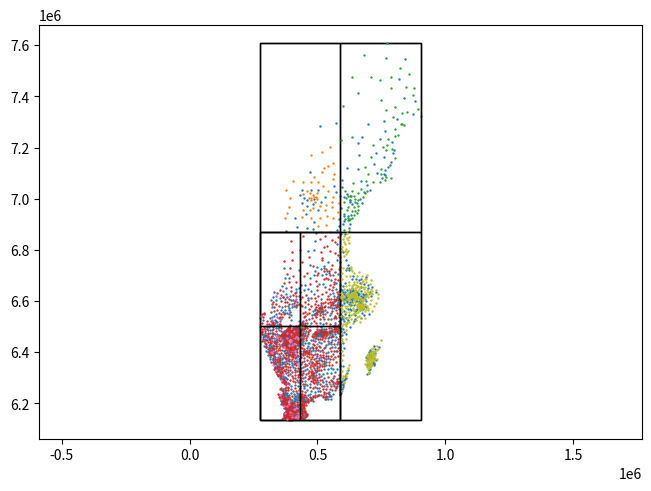

The script that saved this image:
import matplotlib.pyplot as plt
def scatter(ax, x, y):
  ax.scatter(x, y, s=0.5)
fig, ax = plt.subplots(1,1, constrained_layout=True)
r = plt.Rectangle([274314, 6.13414e+06], 630390, 1.47309e+06, fill=False)
ax.add_patch(r)
scatter(ax, [370967, 392991, 394806, 296621, 366922, 459418, 375272, 475478, 561330, 588014, 366757, 670285, 375772, 583370, 531204, 359437, 640495, 646497, 518150, 321685, 664274, 704623, 288871, 472723, 354628, 514408, 335613, 469090, 588380, 399647, 599346, 405309, 675475, 347295, 526711, 380630, 530297, 539779, 362586, 715455, 419075, 368958, 406959, 351606, 571230, 509494, 391906, 395752, 485110, 701056, 631711, 721773, 659383, 376082, 364270, 456637, 368296, 533252, 463346, 515084, 504902, 289982, 326254, 376472, 647387, 515862, 305152, 362532, 602615, 529595, 374504, 609412, 424091, 526634, 730889, 385331, 323094, 495660, 595838, 652353, 606157, 447454, 505021, 659388, 384060, 501882, 497816, 366291, 708745, 429293, 489688, 689205, 302620, 323420, 338141, 439147, 281313, 299937, 650224, 367551, 493383, 390306, 311607, 512869, 517121, 784350, 369267, 583627, 673108, 512259, 506066, 472091, 383525, 508347, 461936, 650785, 362731, 448645, 695583, 837314, 439652, 479724, 575896, 874409, 363917, 438688, 361400, 432599, 706871, 439913, 599524, 598337, 630504, 511663, 445055, 404945, 423889, 490011, 689354, 369186, 404349, 672364, 676303, 459617, 372284, 610963, 710017, 422576, 708920, 560677, 596315, 640463, 389698, 487916, 442515, 404423, 469796, 471598, 688306, 363106, 666868, 507836, 497148, 541405, 330440, 343182, 586111, 385912, 573443, 380810, 360004, 505198, 545213, 571440, 648310, 512591, 554201, 578003, 376415, 425495, 407703, 452255, 719997, 322043, 578843, 499136, 674340, 460739, 598672, 388110, 593463, 661511, 588290, 486490, 377074, 488417, 340309, 377923, 601599, 671322, 556351, 702722, 610090, 655200, 360439, 543809, 544319, 361516, 420423, 701492, 419053, 557904, 665544, 433832, 376097, 333536, 540406, 531627, 398336, 568294, 640607, 378880, 375446, 341284, 904703, 399042, 496636, 509264, 681183, 423886, 494607, 413306, 373187, 381070, 325706, 562442, 430033, 681191, 366431, 561914, 418113, 653005, 606011, 604019, 593522, 304734, 373451, 340250, 552086, 701138, 595518, 622912, 380720, 434124, 370875, 415541, 699277, 301078, 489308, 318240, 475782, 426427, 701536, 348448, 583325, 575121, 442112, 419750, 340206, 608195, 614368, 341434, 583187, 680675, 360693, 462990, 443021, 311140, 389383, 589388, 613002, 559197, 589668, 332540, 457829, 370680, 584071, 384832, 408223, 373798, 497374, 495912, 320102, 492291, 481889, 359200, 704130, 623700, 408952, 370265, 441531, 488453, 615288, 417416, 380518, 406840, 472686, 338325, 591589, 458497, 704816, 372949, 347898, 423333, 400397, 673379, 573788, 355371, 370254, 670244, 601057, 377542, 409545, 429351, 635669, 670365, 759155, 467825, 639400, 389254, 634125, 398935, 642114, 592351, 447708, 379715, 451546, 457979, 412947, 357920, 341884, 319216, 660397, 430616, 413043, 337097, 436081, 388181, 449145, 365241, 594562, 335136, 692185, 761519, 628738, 668167, 561532, 742416, 607017, 600106, 381272, 704198, 314826, 568530, 586605, 321540, 524855, 546305, 383562, 398201, 811541, 385123, 692963, 728762, 441174, 376487, 496565, 374024, 438689, 462462, 404612, 507726, 375616, 427548, 426166, 343376, 461380, 494704, 696191, 312547, 541508, 677880, 615451, 610086, 796407, 676221, 605250, 514202, 324257, 488977, 700080, 677356, 413159, 438745, 536870, 571001, 721122, 324802, 591945, 445893, 623574, 522109, 720257, 401474, 722674, 440128, 505700, 320342, 706468, 505063, 686520, 503192, 377704, 602258, 619126, 330684, 330444, 387233, 635376, 590579, 310436, 433283, 316971, 680944, 383488, 422759, 384291, 662814, 739565, 373590, 513934, 335184, 384776, 760904, 319902, 389176, 573623, 649259, 371152, 497083, 358445, 879784, 539154, 435525, 726940, 600053, 364607, 549811, 332352, 314631, 291611, 462971, 443318, 353387, 442754, 618299, 573025, 394309, 397753, 366266, 568894, 568646, 378413, 291819, 410359, 414328, 375617, 489729, 703174, 605071, 592815, 390507, 432882, 350465, 370518, 386490, 333447, 563883, 332364, 325212, 603661, 619501, 690935, 431693, 404993, 418547, 554125, 420340, 430362, 567971, 613867, 317666, 433132, 626950, 382567, 597934, 373031, 432100, 323392, 578838, 670208, 373745, 439602, 296724, 659407, 380987, 475277, 432541, 788751, 379770, 728490, 412302, 413850, 374475, 375745, 610071, 419030, 819212, 557705, 348417, 342971, 377903, 388776, 442524, 580994, 718547, 424503, 606672, 763876, 567607, 349456, 357746, 569188, 594175, 403529, 341454, 509873, 556470, 293094, 764634, 712997, 561914, 705541, 474816, 437441, 476729, 435505, 444583, 667471, 520948, 598332, 513106, 277935, 373237, 362165, 768486, 445051, 698021, 663884, 419950, 429711, 691961, 413180, 316768, 412418, 328935, 498447, 379660, 453726, 647620, 441500, 369416, 344453, 430807, 314602, 725561, 396086, 332187, 407639, 621697, 433296, 427110, 724425, 486865, 511899, 422227, 514783, 484837, 434485, 422598, 604398, 542631, 674136, 539683, 364939, 440327, 627792, 386527, 554599, 379199, 452194, 451562, 378173, 602219, 461999, 467422, 582585, 312671, 368537, 414210, 449422, 376974, 408966, 397731, 392202, 413319, 550086, 543099, 552785, 439289, 355417, 310643, 345501, 398385, 368258, 424503, 611960, 519682, 389791, 385036, 455007, 582396, 356051, 842711, 450472, 311351, 489782, 674630, 553552, 438924, 474224, 377841, 450652, 387667, 575034, 415583, 420766, 443440, 382482, 438533, 634775, 583056, 470361, 530120, 496149, 426288, 415437, 382798, 485572, 588586, 580886, 429501, 517422, 508970, 415688, 626673, 492056, 427386, 318893, 471761, 546722, 436564, 327591, 415680, 366464, 575704, 324496, 543513, 588632, 390825, 558609, 338153, 513678, 564059, 515570, 384045, 409580, 422509, 572426, 587063, 519626, 369265, 588137, 432422, 473278, 556547, 532029, 395339, 525254, 634757, 501716, 388865, 417163, 511612, 409434, 315147, 406648, 434960, 429311, 386044, 658479, 488062, 287848, 570754, 416989, 355056, 476939, 406289, 519010, 434193, 635643, 378500, 311556, 594503, 525407, 565129, 395639, 370845, 411253, 631980, 410035, 328440, 459678, 482724, 353214, 533383, 657863, 441160, 413362, 374807, 329190, 393286, 593833, 359578, 444841, 365503, 562487, 454972, 597929, 569249, 427779, 569922, 632017, 550958, 517179, 325962, 596184, 575761, 383046, 422279, 628378, 456678, 320609, 366515, 374126, 353085, 447749, 574749, 587371, 392937, 376784, 535115, 489518, 601817, 791458, 695480, 370211, 316189, 451088, 417695, 351033, 458149, 616850, 403573, 430109, 334213, 519989, 331808, 588369, 377901, 369368, 451791, 306561, 397951, 372288, 365496, 396199, 424240, 668147, 615322, 517787, 597159, 670689, 654928, 388010, 351457, 575457, 765734, 599648, 373254, 563364, 397665, 699599, 661121, 443340, 637938, 623475, 500293, 627312, 606045, 509347, 518575, 544648, 433895, 591456, 381362, 419010, 430956, 383715, 554463, 449000, 324603, 372511, 626692, 686809, 677371, 371454, 395756, 551475, 445587, 372447, 585922, 529066, 420057, 535019, 381412, 483730, 421047, 597573, 631478, 482192, 610379, 556409, 377350, 360415, 426044, 421203, 643071, 466384, 318297, 541688, 400029, 383925, 515576, 479357, 533148, 368834, 428076, 542076, 427096, 526387, 659647, 378394, 413075, 500455, 374321, 406944, 617013, 588580, 525377, 499951, 318398, 412489, 500723, 507747, 512598, 602819, 382462, 381072, 401478, 303461, 312782, 576988, 611204, 329062, 371423, 666148, 325481, 325495, 568445, 370133, 617799, 776594, 407837, 524279, 644310, 457929, 614053, 411838, 314701, 358880, 417090, 606812, 290043, 420109, 447185, 388006, 339670, 381602, 538536, 541636, 533541, 689091, 455822, 670756, 488464, 444886, 710680, 336684, 714287, 437737, 719101, 521761, 369255, 619610, 319721, 556503, 674744, 376438, 519629, 554068, 622070, 473849, 323126, 531074, 653410, 582930, 532528, 697149, 582686, 387172, 404454, 435383, 372599, 413805, 442803, 627808, 427836, 582059, 436215, 328639, 363255, 561023, 387449, 671147, 537870, 430605, 405117, 567741, 291006, 665138, 449366, 377899, 797386, 429359, 487802, 601772, 418305, 502991, 482067, 560225, 354355, 751207, 511412, 627735, 461019, 593116, 392209, 399786, 410591, ], [6.15203e+06, 6.46251e+06, 6.38549e+06, 6.46248e+06, 6.25578e+06, 6.51531e+06, 6.87248e+06, 6.51488e+06, 6.58444e+06, 6.26363e+06, 6.48059e+06, 6.57771e+06, 6.3206e+06, 6.57008e+06, 7.00741e+06, 6.25414e+06, 6.62291e+06, 6.54391e+06, 6.70113e+06, 6.40124e+06, 6.67183e+06, 6.39312e+06, 6.5254e+06, 6.30443e+06, 6.34246e+06, 6.47517e+06, 6.4355e+06, 7.10612e+06, 6.34689e+06, 6.47695e+06, 6.27499e+06, 6.49653e+06, 6.61131e+06, 6.30821e+06, 6.52934e+06, 6.29562e+06, 6.65591e+06, 6.45371e+06, 6.2119e+06, 6.35997e+06, 6.36225e+06, 6.46777e+06, 6.19319e+06, 6.23015e+06, 6.57606e+06, 7.28599e+06, 6.1925e+06, 6.54428e+06, 6.70084e+06, 6.35188e+06, 6.56629e+06, 7.13531e+06, 7.41133e+06, 6.23697e+06, 6.35636e+06, 6.40522e+06, 6.22813e+06, 6.47478e+06, 6.21778e+06, 6.43538e+06, 6.36819e+06, 6.44222e+06, 6.36123e+06, 6.28372e+06, 6.56003e+06, 6.55655e+06, 6.41376e+06, 6.57739e+06, 7.00841e+06, 6.41857e+06, 6.19987e+06, 6.60582e+06, 6.17233e+06, 6.3529e+06, 7.09968e+06, 6.43246e+06, 6.57712e+06, 6.55308e+06, 6.58475e+06, 6.56504e+06, 6.5483e+06, 6.21131e+06, 6.43847e+06, 6.63184e+06, 6.45239e+06, 6.24963e+06, 6.46739e+06, 6.61719e+06, 6.6183e+06, 6.50597e+06, 6.47197e+06, 6.62883e+06, 6.45769e+06, 6.39841e+06, 6.4963e+06, 6.43466e+06, 6.47312e+06, 6.40372e+06, 6.56319e+06, 6.47388e+06, 6.32086e+06, 6.35352e+06, 6.42134e+06, 6.60752e+06, 6.36428e+06, 7.13248e+06, 6.4367e+06, 6.28402e+06, 6.57358e+06, 6.37143e+06, 6.48031e+06, 6.4168e+06, 6.16504e+06, 6.55429e+06, 6.64773e+06, 6.68517e+06, 6.66043e+06, 6.14492e+06, 7.29119e+06, 7.39226e+06, 6.21951e+06, 6.31781e+06, 6.26838e+06, 7.32927e+06, 6.30036e+06, 6.49597e+06, 6.45667e+06, 6.29323e+06, 6.3859e+06, 6.15017e+06, 6.66001e+06, 6.34625e+06, 6.58648e+06, 6.57725e+06, 6.52281e+06, 6.60523e+06, 6.14591e+06, 6.44455e+06, 6.57492e+06, 6.36303e+06, 6.34071e+06, 6.98201e+06, 6.57218e+06, 6.25104e+06, 6.27585e+06, 6.47105e+06, 6.37945e+06, 6.41814e+06, 6.40574e+06, 6.27638e+06, 6.25703e+06, 6.69719e+06, 6.54795e+06, 6.46974e+06, 6.30017e+06, 6.48073e+06, 6.69194e+06, 6.27641e+06, 6.38012e+06, 6.2507e+06, 6.56402e+06, 6.57362e+06, 6.25886e+06, 6.75359e+06, 6.63632e+06, 6.50545e+06, 6.61389e+06, 6.17291e+06, 7.29592e+06, 6.18155e+06, 6.43412e+06, 6.47383e+06, 6.43632e+06, 6.45905e+06, 6.63851e+06, 6.7255e+06, 6.31901e+06, 6.49795e+06, 6.29742e+06, 6.38658e+06, 6.23549e+06, 6.47458e+06, 6.4236e+06, 6.45386e+06, 6.59597e+06, 6.32512e+06, 6.57943e+06, 6.41632e+06, 6.49071e+06, 6.23479e+06, 6.86212e+06, 6.60179e+06, 7.01243e+06, 6.99719e+06, 6.13891e+06, 6.56393e+06, 6.36184e+06, 6.22251e+06, 6.60845e+06, 6.65507e+06, 6.48861e+06, 6.38362e+06, 6.62371e+06, 6.59912e+06, 6.36247e+06, 6.46151e+06, 6.71077e+06, 6.3793e+06, 6.89112e+06, 6.33057e+06, 6.44225e+06, 6.44941e+06, 6.5754e+06, 6.14563e+06, 6.44524e+06, 6.44223e+06, 6.24224e+06, 6.72545e+06, 6.26663e+06, 6.53908e+06, 6.62627e+06, 6.17135e+06, 6.19391e+06, 6.33533e+06, 7.32197e+06, 6.35715e+06, 6.30009e+06, 6.40473e+06, 6.62229e+06, 6.47363e+06, 6.37687e+06, 6.23058e+06, 6.48473e+06, 6.55317e+06, 6.37059e+06, 6.63047e+06, 6.45464e+06, 7.02617e+06, 6.23557e+06, 6.28476e+06, 6.19883e+06, 6.63423e+06, 6.29574e+06, 6.41755e+06, 6.49587e+06, 6.38827e+06, 6.30434e+06, 6.36802e+06, 6.21804e+06, 6.38802e+06, 6.46549e+06, 6.72893e+06, 6.22972e+06, 6.23782e+06, 6.44105e+06, 6.5829e+06, 6.6505e+06, 6.49844e+06, 6.83559e+06, 6.42318e+06, 6.44822e+06, 6.17735e+06, 6.31891e+06, 6.35518e+06, 6.64066e+06, 6.82132e+06, 6.45049e+06, 6.21758e+06, 6.47186e+06, 6.92192e+06, 6.60213e+06, 6.32846e+06, 6.52316e+06, 6.66496e+06, 6.40867e+06, 6.79467e+06, 6.14936e+06, 6.49746e+06, 6.56463e+06, 6.27178e+06, 6.75909e+06, 6.50146e+06, 6.75131e+06, 6.45295e+06, 6.20822e+06, 6.48142e+06, 6.3008e+06, 6.15716e+06, 6.49629e+06, 6.1649e+06, 6.73249e+06, 6.45415e+06, 6.39905e+06, 6.40935e+06, 6.55929e+06, 6.3038e+06, 6.63698e+06, 6.72242e+06, 6.14732e+06, 6.18168e+06, 6.31773e+06, 6.24377e+06, 6.73036e+06, 6.63511e+06, 6.48291e+06, 6.44895e+06, 6.23616e+06, 6.44142e+06, 6.53144e+06, 6.27259e+06, 6.37837e+06, 6.4688e+06, 6.5123e+06, 6.49561e+06, 6.35132e+06, 6.58927e+06, 6.48907e+06, 6.34853e+06, 6.15772e+06, 7.0712e+06, 6.90256e+06, 6.64962e+06, 6.16967e+06, 6.64963e+06, 6.97789e+06, 6.57976e+06, 7.30299e+06, 6.53004e+06, 6.64195e+06, 6.49055e+06, 6.6866e+06, 6.18631e+06, 6.58297e+06, 6.24187e+06, 6.64142e+06, 6.2339e+06, 6.57524e+06, 6.97216e+06, 6.48236e+06, 6.21273e+06, 6.44914e+06, 6.60445e+06, 6.59172e+06, 6.44774e+06, 6.45363e+06, 6.60511e+06, 6.35388e+06, 6.40606e+06, 6.21884e+06, 6.47664e+06, 7.07323e+06, 6.39526e+06, 6.34959e+06, 7.16482e+06, 6.49973e+06, 6.58591e+06, 6.3346e+06, 7.23405e+06, 6.67236e+06, 6.52849e+06, 6.4334e+06, 6.408e+06, 6.48782e+06, 6.49687e+06, 6.62437e+06, 6.4195e+06, 6.33487e+06, 6.24621e+06, 6.14219e+06, 6.36422e+06, 7.30982e+06, 6.46685e+06, 6.31348e+06, 7.1777e+06, 6.14144e+06, 6.62936e+06, 6.27492e+06, 6.68923e+06, 6.98345e+06, 6.60231e+06, 6.18793e+06, 6.26155e+06, 6.4811e+06, 6.21225e+06, 6.62052e+06, 6.34419e+06, 6.43469e+06, 6.31187e+06, 6.66228e+06, 6.39995e+06, 6.57605e+06, 6.61478e+06, 6.59498e+06, 6.7222e+06, 7.17719e+06, 6.57862e+06, 6.28997e+06, 6.46444e+06, 6.47053e+06, 6.47683e+06, 6.3567e+06, 6.56813e+06, 6.33819e+06, 7.03584e+06, 6.22527e+06, 6.64891e+06, 6.35972e+06, 6.61411e+06, 6.27731e+06, 6.26731e+06, 6.62882e+06, 6.31365e+06, 6.3503e+06, 6.21344e+06, 6.3773e+06, 6.46633e+06, 6.46733e+06, 6.47569e+06, 7.03247e+06, 6.47218e+06, 6.60836e+06, 6.5631e+06, 6.4755e+06, 6.56175e+06, 6.56917e+06, 6.41214e+06, 6.35936e+06, 6.18587e+06, 6.59682e+06, 6.60579e+06, 6.40579e+06, 6.80046e+06, 6.38766e+06, 6.54442e+06, 6.41731e+06, 6.18523e+06, 6.49142e+06, 6.62807e+06, 6.41915e+06, 6.14793e+06, 6.58361e+06, 6.52662e+06, 6.46232e+06, 7.09666e+06, 6.40033e+06, 6.57319e+06, 7.02741e+06, 6.60092e+06, 6.15384e+06, 6.3478e+06, 6.44904e+06, 7.38241e+06, 6.48088e+06, 6.16392e+06, 6.63646e+06, 6.43455e+06, 6.43442e+06, 6.62629e+06, 6.44731e+06, 6.43158e+06, 6.46506e+06, 6.61183e+06, 6.22333e+06, 6.61266e+06, 6.15352e+06, 6.74165e+06, 6.26451e+06, 6.31505e+06, 6.181e+06, 6.30745e+06, 6.4944e+06, 6.47156e+06, 6.42989e+06, 6.42495e+06, 6.3237e+06, 6.17311e+06, 6.1633e+06, 6.30305e+06, 6.40056e+06, 6.59081e+06, 6.96473e+06, 6.69041e+06, 6.50848e+06, 6.32539e+06, 6.15552e+06, 6.3976e+06, 6.3414e+06, 6.61897e+06, 6.34395e+06, 6.41151e+06, 6.91317e+06, 6.93334e+06, 6.69294e+06, 6.26006e+06, 6.14997e+06, 6.46468e+06, 6.55482e+06, 6.47014e+06, 7.01645e+06, 6.41968e+06, 6.64366e+06, 6.41055e+06, 6.48661e+06, 6.63536e+06, 6.40216e+06, 6.6336e+06, 6.2234e+06, 6.49359e+06, 6.4015e+06, 6.60502e+06, 6.53245e+06, 6.4566e+06, 6.15487e+06, 6.47697e+06, 7.21678e+06, 6.4643e+06, 6.64001e+06, 6.46812e+06, 7.14469e+06, 6.46043e+06, 6.36856e+06, 6.15163e+06, 6.44342e+06, 6.56614e+06, 6.44021e+06, 6.61923e+06, 6.49004e+06, 7.46937e+06, 6.41907e+06, 6.46855e+06, 6.46497e+06, 6.45564e+06, 6.46131e+06, 6.49275e+06, 6.477e+06, 6.39156e+06, 6.47884e+06, 6.63478e+06, 7.0912e+06, 6.51518e+06, 6.50054e+06, 6.20881e+06, 6.60018e+06, 6.28801e+06, 6.4335e+06, 6.39719e+06, 6.47215e+06, 6.46187e+06, 6.45261e+06, 7.26551e+06, 6.35558e+06, 6.70172e+06, 6.33569e+06, 7.03548e+06, 6.50157e+06, 6.42186e+06, 6.22211e+06, 6.40655e+06, 6.99883e+06, 6.2827e+06, 6.7907e+06, 6.30524e+06, 6.47488e+06, 6.25941e+06, 6.2024e+06, 7.54932e+06, 6.46876e+06, 6.37839e+06, 7.17239e+06, 6.21168e+06, 6.15855e+06, 6.37605e+06, 6.21857e+06, 6.39593e+06, 6.14316e+06, 6.39396e+06, 6.38504e+06, 6.19497e+06, 6.40455e+06, 6.53067e+06, 6.48194e+06, 6.4512e+06, 6.38296e+06, 6.32293e+06, 6.37979e+06, 6.41218e+06, 6.60391e+06, 6.38286e+06, 6.21071e+06, 6.58944e+06, 6.43881e+06, 6.14611e+06, 6.39801e+06, 6.54982e+06, 6.47045e+06, 6.26779e+06, 6.38046e+06, 6.7982e+06, 6.17626e+06, 6.43024e+06, 6.62731e+06, 6.40266e+06, 7.23998e+06, 6.44523e+06, 6.38895e+06, 6.51966e+06, 6.99509e+06, 6.32992e+06, 6.52821e+06, 6.16133e+06, 6.46726e+06, 6.43801e+06, 6.15653e+06, 6.5205e+06, 6.42381e+06, 6.43455e+06, 6.89314e+06, 6.53369e+06, 6.40407e+06, 6.366e+06, 6.28817e+06, 6.3645e+06, 6.41874e+06, 6.43375e+06, 6.47768e+06, 6.30114e+06, 6.5453e+06, 6.48312e+06, 6.43081e+06, 6.17282e+06, 6.32733e+06, 6.44989e+06, 6.493e+06, 6.48205e+06, 6.43002e+06, 6.43905e+06, 6.53479e+06, 6.66733e+06, 6.19538e+06, 6.38224e+06, 6.15555e+06, 6.49372e+06, 6.19789e+06, 7.54776e+06, 6.30183e+06, 6.42675e+06, 6.23251e+06, 6.5541e+06, 6.47981e+06, 6.19958e+06, 6.40662e+06, 6.37862e+06, 6.66291e+06, 6.17741e+06, 6.87727e+06, 6.44789e+06, 6.43692e+06, 6.2162e+06, 6.24255e+06, 6.15938e+06, 6.63884e+06, 6.53763e+06, 6.7419e+06, 6.5483e+06, 6.86664e+06, 6.37343e+06, 6.49315e+06, 6.46882e+06, 6.33685e+06, 6.25237e+06, 6.70432e+06, 6.33563e+06, 6.56865e+06, 6.46258e+06, 6.22531e+06, 6.59749e+06, 6.71747e+06, 6.15023e+06, 6.45619e+06, 6.48868e+06, 6.36346e+06, 6.32629e+06, 6.49021e+06, 6.4143e+06, 6.46915e+06, 6.58874e+06, 6.50988e+06, 6.22858e+06, 6.25801e+06, 6.20342e+06, 6.48163e+06, 6.52095e+06, 6.49787e+06, 7.04936e+06, 6.23396e+06, 6.16758e+06, 6.18344e+06, 6.22429e+06, 6.67e+06, 6.73498e+06, 6.47548e+06, 6.4585e+06, 6.23815e+06, 6.48165e+06, 6.24724e+06, 6.57404e+06, 6.37338e+06, 6.46657e+06, 6.49249e+06, 6.64916e+06, 6.46436e+06, 6.2747e+06, 6.6473e+06, 6.42016e+06, 6.39422e+06, 6.37262e+06, 6.22272e+06, 6.43131e+06, 6.19299e+06, 6.14618e+06, 6.62296e+06, 6.90844e+06, 6.45936e+06, 6.4051e+06, 6.57531e+06, 6.30122e+06, 6.54688e+06, 6.14077e+06, 6.4916e+06, 6.4911e+06, 6.60273e+06, 6.39726e+06, 6.41224e+06, 6.53631e+06, 6.29921e+06, 6.57118e+06, 6.42789e+06, 6.20349e+06, 6.43816e+06, 6.60676e+06, 6.16357e+06, 6.56273e+06, 6.88415e+06, 6.97892e+06, 6.52075e+06, 6.28795e+06, 7.11691e+06, 6.17754e+06, 6.20768e+06, 6.16217e+06, 6.45523e+06, 6.20777e+06, 6.48373e+06, 6.3432e+06, 6.44234e+06, 6.28718e+06, 6.29745e+06, 6.21036e+06, 6.26508e+06, 6.32161e+06, 6.71989e+06, 6.49324e+06, 6.93715e+06, 6.681e+06, 6.47997e+06, 6.40175e+06, 6.64352e+06, 6.43057e+06, 6.36837e+06, 6.2841e+06, 6.61001e+06, 6.48334e+06, 6.39295e+06, 6.46252e+06, 6.1609e+06, 6.37703e+06, 6.20493e+06, 6.7613e+06, 6.40704e+06, 6.62094e+06, 6.16123e+06, 6.35006e+06, 6.45702e+06, 6.93097e+06, 7.22071e+06, 7.05201e+06, 6.14488e+06, 6.39811e+06, 6.21146e+06, 6.1506e+06, 6.48687e+06, 6.99573e+06, 6.61468e+06, 6.49211e+06, 6.28066e+06, 6.51369e+06, 6.22805e+06, 6.3326e+06, 6.2463e+06, 6.18322e+06, 6.23701e+06, 6.23245e+06, 6.48501e+06, 6.52789e+06, 6.24522e+06, 6.55652e+06, 6.17674e+06, 6.44083e+06, 6.59974e+06, 7.01982e+06, 6.47044e+06, 7.04405e+06, 6.6878e+06, 6.98289e+06, 6.43798e+06, 6.43402e+06, 6.61433e+06, 7.11129e+06, 6.27128e+06, 6.20856e+06, 6.59997e+06, 6.25526e+06, 6.54905e+06, 6.68299e+06, 6.34065e+06, 6.61182e+06, 6.88557e+06, 7.03583e+06, 6.57075e+06, 6.30565e+06, 6.47723e+06, 6.46227e+06, 6.23524e+06, 6.15574e+06, 6.54689e+06, 6.42487e+06, 6.23983e+06, 6.39696e+06, 6.58095e+06, 6.49456e+06, 6.36527e+06, 6.37456e+06, 6.42498e+06, 6.98599e+06, 6.58182e+06, 6.62862e+06, 6.34677e+06, 6.24161e+06, 6.3394e+06, 7.00448e+06, 6.15004e+06, 6.49747e+06, 6.218e+06, 6.38933e+06, 6.47749e+06, 6.19339e+06, 6.22391e+06, 6.59445e+06, 6.54211e+06, 7.01004e+06, 6.40804e+06, 6.61232e+06, 6.47289e+06, 6.14147e+06, 6.35277e+06, 6.46461e+06, 6.23134e+06, 6.63196e+06, 6.35903e+06, 6.40123e+06, 6.21695e+06, 6.1368e+06, 6.17522e+06, 6.98845e+06, 6.21834e+06, 6.70577e+06, 6.21127e+06, 6.36466e+06, 6.33469e+06, 6.48828e+06, 6.26939e+06, 6.58523e+06, 6.144e+06, 6.92329e+06, 6.95588e+06, 6.55401e+06, 6.40092e+06, 7.11988e+06, 6.42108e+06, 6.73624e+06, 6.55831e+06, 6.50802e+06, 6.27334e+06, 6.47103e+06, 6.66835e+06, 6.48254e+06, 6.61285e+06, 6.16644e+06, 6.20791e+06, 6.57641e+06, 6.44781e+06, 6.39606e+06, 6.33455e+06, 6.30029e+06, 6.38658e+06, 6.60668e+06, 6.59392e+06, 6.4172e+06, 6.42875e+06, 6.48999e+06, 6.72803e+06, 6.52714e+06, 7.12312e+06, 6.44289e+06, 6.35803e+06, 6.52233e+06, 6.33425e+06, 6.31991e+06, 6.15883e+06, 6.47479e+06, 6.5639e+06, 6.47503e+06, 6.86097e+06, 6.49941e+06, 6.17119e+06, 6.25938e+06, 6.18064e+06, 6.35215e+06, 6.15093e+06, 6.31805e+06, 6.37798e+06, 6.39564e+06, 6.59933e+06, 6.93854e+06, 6.62042e+06, 6.3948e+06, 6.16624e+06, 6.38903e+06, 6.55051e+06, 6.65665e+06, 6.19265e+06, 6.35554e+06, 6.50975e+06, 6.2912e+06, 6.33204e+06, 6.40308e+06, 6.2511e+06, 6.5806e+06, 6.17871e+06, 6.48453e+06, 6.23076e+06, 6.5468e+06, 6.21216e+06, 6.4037e+06, 6.56635e+06, 6.56975e+06, 6.91908e+06, 6.42779e+06, 6.37424e+06, 6.58965e+06, 6.17074e+06, 6.48478e+06, 6.48252e+06, 6.23992e+06, 6.19457e+06, 6.51062e+06, 6.90161e+06, 6.52097e+06, 6.61256e+06, 6.39366e+06, 6.54309e+06, 6.37258e+06, 6.23613e+06, 6.19454e+06, 6.64083e+06, 6.26803e+06, 6.44118e+06, 6.16486e+06, 6.44675e+06, 6.46904e+06, 6.60963e+06, 6.32913e+06, 6.15023e+06, 7.18939e+06, 6.47276e+06, 6.62936e+06, 6.48e+06, 6.42862e+06, 6.283e+06, 6.88242e+06, 6.39315e+06, 6.35432e+06, 7.08045e+06, 6.51318e+06, 6.64139e+06, 6.23131e+06, 6.28306e+06, 6.43191e+06, 6.58948e+06, 6.3779e+06, ])
r = plt.Rectangle([274314, 6.87068e+06], 315195, 736544, fill=False)
ax.add_patch(r)
scatter(ax, [377459, 440568, 466529, 557360, 390015, 497622, 534321, 381301, 488109, 562420, 556069, 473937, 541232, 527699, 442961, 538520, 583881, 441845, 441673, 516616, 459745, 533666, 480999, 512956, 508586, 402498, 580665, 560585, 548202, 525540, 469299, 562308, 502921, 469824, 560927, 523023, 476411, 484527, 475823, 547686, 475458, 483587, 517454, 475764, 503451, 564601, 542199, 371952, 496054, 498264, 392253, 511006, 491861, ], [7.03426e+06, 6.92956e+06, 7.00394e+06, 6.96861e+06, 6.96859e+06, 6.99726e+06, 6.97582e+06, 6.94545e+06, 7.08358e+06, 6.92658e+06, 6.98834e+06, 6.99551e+06, 7.031e+06, 6.9543e+06, 6.9567e+06, 6.93248e+06, 6.98462e+06, 7.06565e+06, 7.01725e+06, 7.10286e+06, 7.03053e+06, 6.89695e+06, 7.01525e+06, 6.87116e+06, 6.92272e+06, 7.07092e+06, 6.94935e+06, 7.13925e+06, 7.20167e+06, 7.12175e+06, 6.95689e+06, 7.07547e+06, 7.06605e+06, 7.02197e+06, 7.00824e+06, 7.05088e+06, 7.171e+06, 7.00648e+06, 6.92349e+06, 6.87154e+06, 7.06566e+06, 6.96375e+06, 7.18107e+06, 7.00465e+06, 6.8916e+06, 7.09854e+06, 7.12772e+06, 6.92425e+06, 7.00856e+06, 7.02326e+06, 7.00321e+06, 6.96998e+06, 6.98545e+06, ])
r = plt.Rectangle([589508, 6.87068e+06], 315195, 736544, fill=False)
ax.add_patch(r)
scatter(ax, [827288, 692456, 638945, 877952, 620773, 715074, 748514, 621071, 626422, 603541, 764482, 844351, 671160, 745273, 749469, 590652, 788575, 607309, 791530, 645342, 765887, 718502, 686759, 614709, 628643, 688475, 617861, 600648, 801913, 613248, 709260, 636644, 636148, 620633, 710119, 802094, 633100, 653206, 657155, 695506, 804867, 635930, 801026, 628698, 634646, 647273, 657649, 622782, 603997, 788517, 774709, 831761, 771423, 856432, 602280, 768132, 755053, 785523, 678299, 872447, 642210, 622003, 749756, 823913, 657973, 742810, 815238, 894634, 795204, 837379, 850579, 771653, 768020, 829850, 646428, 641068, 657907, 683691, 686761, 644585, ], [7.29378e+06, 7.03049e+06, 7.06291e+06, 7.43253e+06, 7.00908e+06, 7.20854e+06, 7.11724e+06, 6.96754e+06, 7.01061e+06, 6.98862e+06, 7.07383e+06, 7.43706e+06, 7.03753e+06, 7.46236e+06, 7.38458e+06, 7.22857e+06, 7.07933e+06, 7.03025e+06, 7.19612e+06, 6.95303e+06, 7.08474e+06, 7.06465e+06, 7.0234e+06, 6.95408e+06, 6.99465e+06, 7.07046e+06, 6.91807e+06, 7.36214e+06, 7.15913e+06, 7.00267e+06, 7.16439e+06, 7.03012e+06, 7.24164e+06, 6.92447e+06, 7.4752e+06, 7.35895e+06, 6.95318e+06, 6.94434e+06, 7.02085e+06, 7.09717e+06, 7.27441e+06, 6.92568e+06, 7.24467e+06, 6.92138e+06, 7.4766e+06, 6.98665e+06, 6.9934e+06, 6.87345e+06, 6.94182e+06, 7.43324e+06, 7.23209e+06, 7.33324e+06, 7.20897e+06, 7.48714e+06, 6.87755e+06, 7.1907e+06, 7.20338e+06, 7.47524e+06, 7.00707e+06, 7.40356e+06, 7.0098e+06, 6.91781e+06, 7.09788e+06, 7.50902e+06, 6.97114e+06, 7.06557e+06, 7.2504e+06, 7.35133e+06, 7.31861e+06, 7.28809e+06, 7.33862e+06, 7.60723e+06, 7.34619e+06, 7.29151e+06, 7.00073e+06, 6.96677e+06, 6.95785e+06, 7.5614e+06, 7.1238e+06, 6.93733e+06, ])
r = plt.Rectangle([274314, 6.13414e+06], 315195, 736544, fill=False)
ax.add_patch(r)
scatter(ax, [419433, 444354, 497063, 361365, 544226, 349598, 545657, 378581, 373557, 412907, 512859, 348409, 358992, 493991, 409374, 439741, 556587, 446481, 426134, 438583, 421631, 367873, 346216, 481045, 371185, 380063, 430956, 397318, 501227, 293976, 383847, 335246, 550845, 389233, 438497, 538480, 443548, 578802, 413801, 402871, 303376, 384202, 509171, 542905, 487119, 315983, 505931, 419476, 531908, 378802, 492722, 355026, 414071, 547548, 344828, 364236, 404449, 564626, 486306, 492527, 563421, 433896, 426523, 345737, 343046, 382974, 433225, 436597, 494593, 476632, 400505, 402972, 381965, 408964, 433287, 419540, 587945, 451611, 396878, 449793, 484269, 385393, 458400, 456629, 381283, 452634, 307720, 333129, 394485, 300475, 469440, 422111, 349204, 391091, 440194, 570709, 392607, 395660, 577084, 313661, 374353, 551236, 420025, 463231, 428209, 453386, 380625, 370600, 384675, 274314, 357971, 397942, 317047, 484080, 373443, 434848, 318681, 446033, 356366, 382102, 352640, 375703, 434695, 444093, 283744, 446251, 581886, 422502, 348571, 533271, 479187, 522806, 435979, 415657, 400161, 429514, 398358, 548462, 378864, 487847, 332975, 446338, 316825, 577194, 446375, 386528, 436392, 301992, 404420, 382702, 395911, 433590, 535086, 320680, 376282, 556140, 359768, 551590, 425154, 413573, 383872, 580413, 409631, 370510, 429575, 419444, 348942, 510917, 544496, 389890, 425234, 434047, 522969, 395774, 582068, 510426, 407405, 296907, 289918, 415492, 520817, 450550, 409173, 412691, 389782, 545211, 523720, 380882, 412937, 577270, 363173, 564956, 513169, 460877, 340445, 453864, 433597, 386688, 319127, 299155, 389026, 554229, 317297, 375844, 282244, 430315, 574798, 583527, 375162, 353956, 371882, 418522, 293836, 425853, 321227, 335344, 327928, 401917, 466215, 390330, 544655, 514150, 500862, 401056, 341448, 391569, 439470, 362574, 324316, 408528, 391566, 399555, 451512, 456539, 521032, 368183, 390705, 281860, 438591, 381849, 452710, 356608, 391710, 362923, 442541, 418429, 448712, 416494, 395957, 376569, 354680, 392821, 385426, 521259, 489636, 436345, 563072, 453076, 365540, 433895, 498019, 451124, 362157, 316173, 475955, 367961, 426340, 498212, 506076, 440052, 401481, 493638, 424234, 358357, 557010, 466698, 323373, 361352, 404364, 387745, 402825, 433491, 372132, 377003, 324605, 587832, 418830, 364994, 452628, 579539, 420178, 383380, 476983, 584809, 380612, 415626, 317830, 413092, 424431, 381981, 389620, 483004, 400476, 357978, 339197, 524393, 459538, 523580, 550702, 586847, 406353, 316623, 398546, 343023, 313172, 431383, 581818, 566446, 333005, 449954, 375765, 533936, 529242, 410386, 455574, 404341, 369500, 401687, 401946, 520477, 516510, 359828, 411131, 392021, 330747, 359083, 373073, 443688, 411910, 375943, 510487, 365209, 393408, 311064, 440239, 427162, 497190, 416706, 567797, 506306, 426849, 404307, 534909, 355235, 493135, 514415, 378923, 398764, 377814, 568189, 337939, 358269, 589337, 517227, 367584, 530926, 362116, 380472, 412970, 395205, 424758, 445932, 435606, 393145, 330619, 410859, 466633, 525343, 569699, 306131, 396455, 540696, 517416, 386102, 518221, 507828, 412833, 477046, 392888, 428673, 500547, 404953, 589480, 536516, 432539, 433763, 440942, 320182, 443037, 409038, 339356, 364045, 578671, 371856, 458865, 306842, 434170, 547957, 457139, 404774, 393629, 552373, 523539, 533197, 389033, 577296, 343142, 389442, 400985, 394726, 374018, 376681, 433976, 523346, 425134, 388177, 504105, 397825, 377727, 395991, 492185, 381383, 375889, 512560, 506962, 366688, 451707, 581280, 320315, 531827, 569301, 508269, 399188, 567632, 498835, 443840, 294773, 331793, 404561, 349539, 517375, 376520, 439858, 585636, 426395, 518443, 392205, 483515, 577379, 461919, 451400, 299809, 322030, 409083, 289851, 566767, 525098, 407614, 587288, 489237, 386384, 438913, 441622, 396066, 531725, 481629, 481783, 528803, 399950, 522079, 526237, 465673, 359067, 462864, 284347, 455566, 391186, 352203, 284251, 438726, 548165, 540644, 445613, 361327, 351157, 340130, 347152, 503555, 478305, 356740, 343645, 398053, 365203, 441385, 488444, 347038, 457651, 395607, 548225, 479591, 314298, 432312, 388009, 348707, 276803, 440044, 589306, 467260, 549584, 296937, 381630, 496507, 495185, 397072, 441471, 353982, 482355, 371880, 498896, 515745, 562402, 368203, 461523, 526535, 285716, 383755, 420666, 470048, 457500, 402068, 348252, 443557, 350652, 362367, 413928, 475759, 412136, 487689, 567552, 302948, 464410, 479479, 364433, 442206, 387166, 376583, 520163, 506727, 563470, 354491, 322029, 383400, 316680, 374493, 351917, 438076, 530836, 390455, 403961, 379635, 406425, 401999, 469083, 365951, 412606, 458706, 433953, 423743, 362946, 579225, 369681, 391035, 466634, 415068, 481151, 468454, 589269, 535011, 348169, 538710, 429484, 469223, 372936, 387659, 337547, 409811, 583943, 377988, 429578, 542703, 526623, 552202, 427400, 553989, 497924, 551503, 337836, 320938, 550073, 508513, 509226, 400569, 446128, 439051, 437689, 405147, 492565, 382483, 482231, 351915, 485791, 544999, 390192, 495599, 588068, 365357, 418711, 492462, 371519, 443371, 498974, 283152, 312589, 369264, 449800, 587467, 575865, 514637, 574420, 329631, 337293, 376846, 533323, 586765, 572627, 446703, 380917, 356315, 457436, 394343, 355328, 483573, 516917, 564135, 355723, 376307, 453252, 435285, 575472, 363196, 411321, 327419, 316674, 320266, 400995, 362467, 424027, 467050, 496515, 444844, 539801, 560228, 430158, 428821, 525978, 481683, 403039, 411229, 562752, 364375, 435825, 384896, 473621, 342407, 451087, 447684, 365458, 587052, 387972, 555213, 487084, 356283, 347238, 488329, 360944, 426261, 353970, 538911, 523104, 387208, 350200, 507349, 498580, 533592, 384788, 384553, 419934, 425090, 391187, 387754, 327244, 422592, 363197, 503720, 398554, 327803, 401331, 451936, 372711, 552917, 526051, 399429, 393789, 529999, 475536, 433100, 482822, 529012, 436428, 415952, 502294, 528847, 464813, 381420, 417891, 369755, 421299, 343726, 416409, 504784, 548221, 356821, 513935, 451672, 434272, 443895, 587452, 401026, 568552, 300439, 401928, 573972, 435835, 589187, 456039, 552398, 417937, 370420, 497002, 500941, 570938, 401216, 384938, 571839, 383973, 474872, 345568, 368550, 455987, 517072, 588980, 444753, 418138, 480375, 441760, 568930, 396285, 586124, 371711, 583046, 437889, 390206, 366911, 579387, 488074, 383832, 510053, 431856, 511840, 429985, 548311, 375293, 455276, 561056, 419777, 536381, 448531, 379308, 371366, 557097, 558643, 354368, 351747, 392985, 416938, 430584, 416103, 491526, 447545, 428774, 389098, 401095, 469543, 399336, 483093, 491214, 429598, 564227, 589158, 454048, 532964, 385435, 534445, 325667, 384102, 422517, 288541, 337932, 573891, 573573, 445696, 376179, 339301, 399130, 384565, 328573, 375127, 362527, 436784, 409675, 462340, 480154, 306000, 446257, 474323, 493792, 372587, 441172, 493937, 402415, 366116, 544961, 428411, 383956, 451132, 462599, 563298, 360338, 405833, 306636, 500015, 395045, 426139, 483408, 560394, 386465, 491901, 551694, 508203, 380837, 445924, 357363, 574713, 347764, 386723, 578775, 382108, 565973, 440236, 421465, 428979, 570277, 534420, 498470, 457151, 582537, 368718, 372395, 379856, 383617, 386257, 415715, 490789, 404878, 403106, 368867, 388784, 468881, 459790, 498020, 509446, 382799, 341527, 372990, 538014, 284488, 526264, 405602, 320519, 375169, 581912, 402594, 573169, 403050, 354793, 424419, 488457, 290367, 376629, 407628, 329317, 424278, 548261, 451931, 324304, 524811, 349738, 499608, 524364, 584720, 581420, 335377, 441027, 475352, 468262, 494773, 408972, 495025, 446648, 468266, 417951, 368129, 534547, 574945, 449968, 509656, 427075, 389652, 548791, 520326, 490310, 392756, 392767, 407940, 377129, 376055, 488346, 430054, 375760, 386760, 464984, 495797, 395431, 456606, 452781, 504581, 380882, 391131, 371814, 375775, 537153, 524288, 403910, 444389, 539656, 366055, 457682, 514135, 411541, 504914, 387850, 427782, 375516, 390939, 413401, 484421, 588017, 414868, 312348, 374950, 324018, 495233, 389028, 568429, 476183, 554870, 520443, 430062, 380050, 377210, ], [6.17601e+06, 6.19473e+06, 6.33895e+06, 6.32721e+06, 6.47416e+06, 6.44887e+06, 6.71756e+06, 6.18845e+06, 6.39827e+06, 6.41651e+06, 6.47884e+06, 6.57898e+06, 6.25882e+06, 6.67699e+06, 6.46463e+06, 6.36294e+06, 6.74125e+06, 6.18948e+06, 6.20447e+06, 6.51484e+06, 6.40195e+06, 6.2951e+06, 6.36058e+06, 6.43214e+06, 6.1855e+06, 6.16692e+06, 6.60986e+06, 6.40943e+06, 6.4516e+06, 6.48116e+06, 6.16199e+06, 6.32882e+06, 6.47449e+06, 6.3747e+06, 6.14173e+06, 6.47515e+06, 6.85307e+06, 6.43924e+06, 6.59858e+06, 6.20051e+06, 6.49039e+06, 6.17738e+06, 6.45085e+06, 6.59242e+06, 6.29626e+06, 6.41748e+06, 6.42506e+06, 6.32531e+06, 6.38492e+06, 6.43647e+06, 6.36579e+06, 6.37041e+06, 6.42679e+06, 6.48415e+06, 6.31272e+06, 6.19435e+06, 6.39252e+06, 6.60984e+06, 6.35424e+06, 6.46659e+06, 6.53487e+06, 6.31646e+06, 6.32788e+06, 6.40838e+06, 6.42308e+06, 6.38915e+06, 6.47748e+06, 6.38206e+06, 6.47845e+06, 6.61169e+06, 6.41777e+06, 6.6226e+06, 6.14837e+06, 6.47307e+06, 6.44384e+06, 6.20461e+06, 6.3972e+06, 6.15535e+06, 6.15274e+06, 6.24399e+06, 6.47162e+06, 6.26274e+06, 6.70979e+06, 6.22502e+06, 6.35632e+06, 6.16493e+06, 6.46317e+06, 6.33839e+06, 6.39476e+06, 6.46624e+06, 6.26326e+06, 6.46147e+06, 6.45692e+06, 6.15975e+06, 6.20917e+06, 6.26048e+06, 6.2158e+06, 6.13686e+06, 6.57558e+06, 6.3934e+06, 6.32673e+06, 6.58277e+06, 6.584e+06, 6.39568e+06, 6.22853e+06, 6.62495e+06, 6.18494e+06, 6.47262e+06, 6.34361e+06, 6.53275e+06, 6.30971e+06, 6.13731e+06, 6.52063e+06, 6.44899e+06, 6.15961e+06, 6.30003e+06, 6.39705e+06, 6.53615e+06, 6.55015e+06, 6.4101e+06, 6.44272e+06, 6.43422e+06, 6.22528e+06, 6.15934e+06, 6.4849e+06, 6.37868e+06, 6.41774e+06, 6.31284e+06, 6.53255e+06, 6.22877e+06, 6.53459e+06, 6.47889e+06, 6.14932e+06, 6.48554e+06, 6.45911e+06, 6.43691e+06, 6.16756e+06, 6.25794e+06, 6.15366e+06, 6.42955e+06, 6.47009e+06, 6.1995e+06, 6.46025e+06, 6.27702e+06, 6.17132e+06, 6.18857e+06, 6.46703e+06, 6.51039e+06, 6.24823e+06, 6.44547e+06, 6.14051e+06, 6.19893e+06, 6.47389e+06, 6.59001e+06, 6.42653e+06, 6.5978e+06, 6.46003e+06, 6.45986e+06, 6.43417e+06, 6.4887e+06, 6.15216e+06, 6.48578e+06, 6.14559e+06, 6.23258e+06, 6.46603e+06, 6.29231e+06, 6.34129e+06, 6.57328e+06, 6.2825e+06, 6.18474e+06, 6.30158e+06, 6.18815e+06, 6.22322e+06, 6.17072e+06, 6.58092e+06, 6.27589e+06, 6.4819e+06, 6.44796e+06, 6.54826e+06, 6.5023e+06, 6.53896e+06, 6.161e+06, 6.59069e+06, 6.63071e+06, 6.53709e+06, 6.60744e+06, 6.57826e+06, 6.70541e+06, 6.259e+06, 6.48313e+06, 6.21691e+06, 6.49753e+06, 6.33011e+06, 6.34901e+06, 6.31658e+06, 6.15145e+06, 6.47393e+06, 6.17417e+06, 6.43532e+06, 6.42627e+06, 6.17288e+06, 6.2683e+06, 6.39889e+06, 6.27451e+06, 6.47978e+06, 6.45164e+06, 6.47987e+06, 6.28257e+06, 6.388e+06, 6.22139e+06, 6.595e+06, 6.16721e+06, 6.43743e+06, 6.19847e+06, 6.46464e+06, 6.35756e+06, 6.59662e+06, 6.18376e+06, 6.40277e+06, 6.58921e+06, 6.49473e+06, 6.79317e+06, 6.40741e+06, 6.17139e+06, 6.46107e+06, 6.48185e+06, 6.3096e+06, 6.22097e+06, 6.3887e+06, 6.42935e+06, 6.55652e+06, 6.16051e+06, 6.40173e+06, 6.15069e+06, 6.56306e+06, 6.22141e+06, 6.72893e+06, 6.55042e+06, 6.47241e+06, 6.16137e+06, 6.54164e+06, 6.46837e+06, 6.4166e+06, 6.32247e+06, 6.50205e+06, 6.45307e+06, 6.46201e+06, 6.4383e+06, 6.63991e+06, 6.26573e+06, 6.38446e+06, 6.14594e+06, 6.19256e+06, 6.25518e+06, 6.32876e+06, 6.66365e+06, 6.4781e+06, 6.55861e+06, 6.14359e+06, 6.22972e+06, 6.33022e+06, 6.39407e+06, 6.28252e+06, 6.44611e+06, 6.3722e+06, 6.28404e+06, 6.23853e+06, 6.64439e+06, 6.3165e+06, 6.75124e+06, 6.79063e+06, 6.42045e+06, 6.46548e+06, 6.48177e+06, 6.83781e+06, 6.48667e+06, 6.40545e+06, 6.29645e+06, 6.40714e+06, 6.45462e+06, 6.2868e+06, 6.26913e+06, 6.16005e+06, 6.33532e+06, 6.4975e+06, 6.80775e+06, 6.15891e+06, 6.45381e+06, 6.5983e+06, 6.50674e+06, 6.45452e+06, 6.17157e+06, 6.30039e+06, 6.28006e+06, 6.14038e+06, 6.45614e+06, 6.39822e+06, 6.46915e+06, 6.44312e+06, 6.59459e+06, 6.14199e+06, 6.22875e+06, 6.47283e+06, 6.59876e+06, 6.59037e+06, 6.47406e+06, 6.40561e+06, 6.41606e+06, 6.66293e+06, 6.61123e+06, 6.41357e+06, 6.36213e+06, 6.76095e+06, 6.62982e+06, 6.38972e+06, 6.16892e+06, 6.27826e+06, 6.43121e+06, 6.37302e+06, 6.15029e+06, 6.19027e+06, 6.24093e+06, 6.48328e+06, 6.49221e+06, 6.15945e+06, 6.43833e+06, 6.46379e+06, 6.488e+06, 6.20539e+06, 6.55097e+06, 6.29318e+06, 6.47212e+06, 6.44731e+06, 6.42232e+06, 6.57595e+06, 6.50273e+06, 6.14252e+06, 6.39108e+06, 6.49535e+06, 6.43706e+06, 6.4884e+06, 6.20854e+06, 6.17381e+06, 6.4574e+06, 6.16308e+06, 6.588e+06, 6.65978e+06, 6.6735e+06, 6.48301e+06, 6.35884e+06, 6.31432e+06, 6.42256e+06, 6.25481e+06, 6.50676e+06, 6.53583e+06, 6.48641e+06, 6.14658e+06, 6.32334e+06, 6.46821e+06, 6.50465e+06, 6.48305e+06, 6.23159e+06, 6.64892e+06, 6.76785e+06, 6.54802e+06, 6.59673e+06, 6.33729e+06, 6.19702e+06, 6.42412e+06, 6.45508e+06, 6.16747e+06, 6.69672e+06, 6.20561e+06, 6.50591e+06, 6.42289e+06, 6.31272e+06, 6.55449e+06, 6.34525e+06, 6.71436e+06, 6.4388e+06, 6.14533e+06, 6.61987e+06, 6.75994e+06, 6.25101e+06, 6.57527e+06, 6.48634e+06, 6.1872e+06, 6.38047e+06, 6.33169e+06, 6.16362e+06, 6.23393e+06, 6.172e+06, 6.4313e+06, 6.60889e+06, 6.42088e+06, 6.1517e+06, 6.2375e+06, 6.5575e+06, 6.50643e+06, 6.2014e+06, 6.32311e+06, 6.24679e+06, 6.49102e+06, 6.43129e+06, 6.15681e+06, 6.47651e+06, 6.50334e+06, 6.59714e+06, 6.49286e+06, 6.42592e+06, 6.48564e+06, 6.72422e+06, 6.48272e+06, 6.51241e+06, 6.60667e+06, 6.28854e+06, 6.37315e+06, 6.1758e+06, 6.48476e+06, 6.83655e+06, 6.18019e+06, 6.44981e+06, 6.15898e+06, 6.40214e+06, 6.45464e+06, 6.48575e+06, 6.57291e+06, 6.65642e+06, 6.34581e+06, 6.20326e+06, 6.54374e+06, 6.19099e+06, 6.41951e+06, 6.59211e+06, 6.37761e+06, 6.19863e+06, 6.34631e+06, 6.84918e+06, 6.40415e+06, 6.46939e+06, 6.54048e+06, 6.53104e+06, 6.39968e+06, 6.78837e+06, 6.70367e+06, 6.14612e+06, 6.49051e+06, 6.35445e+06, 6.14561e+06, 6.36669e+06, 6.26689e+06, 6.16564e+06, 6.49087e+06, 6.31275e+06, 6.14344e+06, 6.62722e+06, 6.49497e+06, 6.41643e+06, 6.40623e+06, 6.58733e+06, 6.35591e+06, 6.43261e+06, 6.48716e+06, 6.58174e+06, 6.55429e+06, 6.68657e+06, 6.37811e+06, 6.45408e+06, 6.60842e+06, 6.48009e+06, 6.47052e+06, 6.28923e+06, 6.2043e+06, 6.13414e+06, 6.47929e+06, 6.29338e+06, 6.20936e+06, 6.22571e+06, 6.19631e+06, 6.46927e+06, 6.47783e+06, 6.30881e+06, 6.21535e+06, 6.20671e+06, 6.5138e+06, 6.45671e+06, 6.41101e+06, 6.31928e+06, 6.44513e+06, 6.14637e+06, 6.57771e+06, 6.30261e+06, 6.49598e+06, 6.22915e+06, 6.31271e+06, 6.56479e+06, 6.34797e+06, 6.61992e+06, 6.31279e+06, 6.39798e+06, 6.51884e+06, 6.42172e+06, 6.24156e+06, 6.6167e+06, 6.29113e+06, 6.23857e+06, 6.38502e+06, 6.19646e+06, 6.47928e+06, 6.46214e+06, 6.4017e+06, 6.21696e+06, 6.45826e+06, 6.231e+06, 6.49869e+06, 6.25023e+06, 6.7705e+06, 6.38146e+06, 6.51029e+06, 6.42213e+06, 6.61522e+06, 6.48353e+06, 6.57583e+06, 6.43793e+06, 6.18659e+06, 6.36142e+06, 6.28334e+06, 6.44661e+06, 6.36725e+06, 6.41011e+06, 6.46385e+06, 6.33222e+06, 6.47029e+06, 6.24631e+06, 6.45208e+06, 6.32255e+06, 6.41121e+06, 6.34342e+06, 6.46388e+06, 6.45088e+06, 6.39362e+06, 6.45602e+06, 6.41501e+06, 6.31802e+06, 6.16754e+06, 6.35061e+06, 6.47736e+06, 6.30903e+06, 6.82932e+06, 6.52349e+06, 6.21129e+06, 6.36285e+06, 6.41908e+06, 6.27654e+06, 6.41127e+06, 6.25192e+06, 6.59199e+06, 6.23397e+06, 6.67317e+06, 6.40995e+06, 6.44234e+06, 6.28051e+06, 6.39428e+06, 6.15178e+06, 6.30641e+06, 6.18281e+06, 6.8534e+06, 6.17068e+06, 6.18016e+06, 6.14903e+06, 6.35251e+06, 6.4695e+06, 6.22569e+06, 6.3441e+06, 6.38753e+06, 6.36935e+06, 6.58599e+06, 6.48392e+06, 6.4653e+06, 6.62826e+06, 6.2802e+06, 6.13896e+06, 6.32595e+06, 6.16487e+06, 6.25912e+06, 6.39262e+06, 6.26728e+06, 6.49143e+06, 6.55291e+06, 6.47266e+06, 6.42758e+06, 6.21503e+06, 6.41044e+06, 6.16704e+06, 6.43089e+06, 6.14165e+06, 6.6065e+06, 6.19824e+06, 6.14721e+06, 6.38575e+06, 6.46842e+06, 6.48479e+06, 6.49168e+06, 6.58982e+06, 6.5013e+06, 6.38703e+06, 6.45102e+06, 6.51615e+06, 6.79582e+06, 6.84328e+06, 6.3885e+06, 6.38382e+06, 6.22665e+06, 6.2294e+06, 6.21288e+06, 6.69821e+06, 6.47411e+06, 6.48675e+06, 6.30269e+06, 6.64189e+06, 6.37347e+06, 6.64782e+06, 6.2255e+06, 6.51384e+06, 6.48337e+06, 6.44565e+06, 6.18961e+06, 6.55513e+06, 6.16353e+06, 6.32687e+06, 6.39464e+06, 6.49071e+06, 6.44076e+06, 6.16111e+06, 6.51242e+06, 6.6631e+06, 6.29562e+06, 6.56285e+06, 6.63506e+06, 6.50479e+06, 6.42335e+06, 6.37267e+06, 6.69162e+06, 6.51242e+06, 6.36327e+06, 6.18228e+06, 6.4412e+06, 6.62523e+06, 6.15437e+06, 6.34177e+06, 6.53922e+06, 6.31035e+06, 6.45285e+06, 6.30856e+06, 6.31691e+06, 6.47218e+06, 6.19571e+06, 6.45186e+06, 6.28267e+06, 6.47275e+06, 6.356e+06, 6.37915e+06, 6.40597e+06, 6.40604e+06, 6.18802e+06, 6.13865e+06, 6.46339e+06, 6.41007e+06, 6.29002e+06, 6.4877e+06, 6.5285e+06, 6.59059e+06, 6.63517e+06, 6.25411e+06, 6.36651e+06, 6.3475e+06, 6.37993e+06, 6.284e+06, 6.49211e+06, 6.6158e+06, 6.51162e+06, 6.259e+06, 6.28785e+06, 6.34771e+06, 6.16899e+06, 6.40422e+06, 6.4255e+06, 6.47598e+06, 6.4981e+06, 6.35199e+06, 6.31971e+06, 6.49593e+06, 6.32779e+06, 6.46406e+06, 6.20457e+06, 6.445e+06, 6.51207e+06, 6.55615e+06, 6.45959e+06, 6.17543e+06, 6.22582e+06, 6.56305e+06, 6.56674e+06, 6.2189e+06, 6.42236e+06, 6.49654e+06, 6.44723e+06, 6.45226e+06, 6.16779e+06, 6.47574e+06, 6.51709e+06, 6.19293e+06, 6.53959e+06, 6.70871e+06, 6.30648e+06, 6.4769e+06, 6.4659e+06, 6.4938e+06, 6.3777e+06, 6.40428e+06, 6.71625e+06, 6.42925e+06, 6.18926e+06, 6.47455e+06, 6.3943e+06, 6.48664e+06, 6.31911e+06, 6.45455e+06, 6.15383e+06, 6.45129e+06, 6.58329e+06, 6.57959e+06, 6.47777e+06, 6.20107e+06, 6.35058e+06, 6.19327e+06, 6.14551e+06, 6.43817e+06, 6.14408e+06, 6.34248e+06, 6.22851e+06, 6.29601e+06, 6.57252e+06, 6.27667e+06, 6.33909e+06, 6.42662e+06, 6.79484e+06, 6.37351e+06, 6.58559e+06, 6.4196e+06, 6.4429e+06, 6.49229e+06, 6.45558e+06, 6.23286e+06, 6.3164e+06, 6.29298e+06, 6.17964e+06, 6.21756e+06, 6.22988e+06, 6.47787e+06, 6.6098e+06, 6.39172e+06, 6.16403e+06, 6.49671e+06, 6.2254e+06, 6.31053e+06, 6.33208e+06, 6.38153e+06, 6.50292e+06, 6.34761e+06, 6.59985e+06, 6.39809e+06, 6.14572e+06, 6.3276e+06, 6.47598e+06, 6.38045e+06, 6.47914e+06, 6.46225e+06, 6.19648e+06, 6.54487e+06, 6.16858e+06, 6.38982e+06, 6.21493e+06, 6.38645e+06, 6.28108e+06, 6.21882e+06, 6.29134e+06, 6.40606e+06, 6.56852e+06, 6.46137e+06, 6.4174e+06, 6.46228e+06, 6.20433e+06, 6.65466e+06, 6.47877e+06, 6.71726e+06, 6.49051e+06, 6.49184e+06, 6.25351e+06, 6.28858e+06, 6.56028e+06, 6.46175e+06, 6.25653e+06, 6.40231e+06, 6.38023e+06, 6.49067e+06, 6.62026e+06, 6.22376e+06, 6.15376e+06, 6.45783e+06, 6.46583e+06, 6.14447e+06, 6.50213e+06, 6.1413e+06, 6.46017e+06, 6.56991e+06, 6.4971e+06, 6.66771e+06, 6.55525e+06, 6.4481e+06, 6.27632e+06, 6.1387e+06, 6.63429e+06, 6.40816e+06, 6.18619e+06, 6.33926e+06, 6.53796e+06, 6.40543e+06, 6.56468e+06, 6.53301e+06, 6.23337e+06, 6.41473e+06, 6.41522e+06, 6.22809e+06, 6.31011e+06, 6.44033e+06, 6.18647e+06, 6.42739e+06, 6.44596e+06, 6.45896e+06, 6.29387e+06, 6.35698e+06, 6.40044e+06, 6.41183e+06, 6.32173e+06, 6.41514e+06, 6.47589e+06, 6.57984e+06, 6.28368e+06, 6.13995e+06, 6.20624e+06, 6.34987e+06, 6.48387e+06, 6.48085e+06, 6.50769e+06, 6.32024e+06, 6.40406e+06, 6.22493e+06, 6.38415e+06, 6.4695e+06, 6.5506e+06, 6.414e+06, 6.15612e+06, 6.38762e+06, 6.37293e+06, 6.1606e+06, 6.6134e+06, 6.4416e+06, 6.34914e+06, 6.14283e+06, 6.14022e+06, 6.33315e+06, 6.55171e+06, 6.37203e+06, 6.48084e+06, 6.45095e+06, 6.2141e+06, 6.2684e+06, 6.41713e+06, 6.50043e+06, 6.15227e+06, 6.2792e+06, 6.46285e+06, 6.49161e+06, 6.39592e+06, 6.72342e+06, 6.67253e+06, 6.21243e+06, 6.1765e+06, 6.43918e+06, 6.14147e+06, 6.47153e+06, 6.34949e+06, 6.47567e+06, 6.14366e+06, 6.44455e+06, 6.13692e+06, 6.66705e+06, 6.2161e+06, 6.47494e+06, 6.54401e+06, 6.42941e+06, 6.33974e+06, 6.3544e+06, 6.81349e+06, 6.47107e+06, 6.68639e+06, 6.48855e+06, 6.41481e+06, 6.21667e+06, 6.6811e+06, 6.29871e+06, 6.60261e+06, 6.17557e+06, 6.42258e+06, 6.44725e+06, 6.26504e+06, 6.49129e+06, 6.1767e+06, 6.15467e+06, 6.40253e+06, 6.50436e+06, 6.37268e+06, 6.20681e+06, 6.40074e+06, 6.80974e+06, 6.33577e+06, 6.3585e+06, 6.23678e+06, 6.28562e+06, 6.7818e+06, 6.36398e+06, 6.19811e+06, 6.58216e+06, 6.56886e+06, 6.35652e+06, 6.4899e+06, 6.4707e+06, 6.1764e+06, 6.2989e+06, 6.40501e+06, 6.75686e+06, 6.36322e+06, 6.58257e+06, 6.50095e+06, 6.24963e+06, 6.22026e+06, 6.3645e+06, 6.70343e+06, 6.38171e+06, 6.58817e+06, 6.13954e+06, 6.13499e+06, 6.36674e+06, 6.20375e+06, 6.15895e+06, 6.52331e+06, 6.37785e+06, 6.43147e+06, 6.1366e+06, 6.77364e+06, 6.59991e+06, 6.18558e+06, 6.52644e+06, 6.14673e+06, 6.3293e+06, 6.45053e+06, 6.29127e+06, 6.28776e+06, 6.4771e+06, 6.46951e+06, 6.44315e+06, 6.44635e+06, 6.5528e+06, 6.68602e+06, 6.21096e+06, 6.54799e+06, 6.46848e+06, 6.42196e+06, 6.30214e+06, 6.67313e+06, 6.44302e+06, 6.16186e+06, 6.47112e+06, 6.32882e+06, 6.73514e+06, 6.58237e+06, 6.2466e+06, 6.51093e+06, 6.58029e+06, 6.39353e+06, 6.46307e+06, 6.15253e+06, 6.25047e+06, 6.22263e+06, 6.64362e+06, 6.39103e+06, 6.18318e+06, 6.47943e+06, 6.48535e+06, ])
r = plt.Rectangle([274314, 6.50241e+06], 157597, 368272, fill=False)
ax.add_patch(r)
scatter(ax, [337100, 358643, 277642, 321357, 340618, 416422, 323310, 365391, ], [6.62022e+06, 6.52799e+06, 6.54105e+06, 6.53843e+06, 6.53758e+06, 6.60725e+06, 6.52583e+06, 6.64026e+06, ])
r = plt.Rectangle([431911, 6.50241e+06], 157597, 368272, fill=False)
ax.add_patch(r)
scatter(ax, [508100, 526078, 579908, 554153, 578692, ], [6.56774e+06, 6.72769e+06, 6.58498e+06, 6.60947e+06, 6.62057e+06, ])
r = plt.Rectangle([274314, 6.13414e+06], 157597, 368272, fill=False)
ax.add_patch(r)
scatter(ax, [337844, 401180, 391077, 359010, 411794, 408383, 289491, 400362, 413290, 423352, 325201, 417358, 382659, 420164, 427660, 320354, 429319, 431243, 395624, 373332, 396943, 430615, 408376, 327527, 355551, 424617, 427413, 386967, 318702, 425050, 387256, 354323, 418613, 393581, 412306, 382411, 360442, 425424, 388670, 369906, 408595, 365411, 422623, 414790, 398111, 339499, 381425, 382806, 370640, 341850, 335805, 392611, 423336, 414539, ], [6.46478e+06, 6.42741e+06, 6.44895e+06, 6.29004e+06, 6.45594e+06, 6.43271e+06, 6.48506e+06, 6.14765e+06, 6.14801e+06, 6.45626e+06, 6.40554e+06, 6.39456e+06, 6.13761e+06, 6.37335e+06, 6.24665e+06, 6.39777e+06, 6.41461e+06, 6.15465e+06, 6.47299e+06, 6.16234e+06, 6.4421e+06, 6.20687e+06, 6.17678e+06, 6.35062e+06, 6.21582e+06, 6.35546e+06, 6.34802e+06, 6.2081e+06, 6.3991e+06, 6.14799e+06, 6.19877e+06, 6.2333e+06, 6.45822e+06, 6.16552e+06, 6.40645e+06, 6.4741e+06, 6.44341e+06, 6.16058e+06, 6.4282e+06, 6.42054e+06, 6.48487e+06, 6.31344e+06, 6.15211e+06, 6.14674e+06, 6.44786e+06, 6.33151e+06, 6.18796e+06, 6.4575e+06, 6.19041e+06, 6.45877e+06, 6.4534e+06, 6.43926e+06, 6.44983e+06, 6.18178e+06, ])
r = plt.Rectangle([431911, 6.13414e+06], 157597, 368272, fill=False)
ax.add_patch(r)
scatter(ax, [549477, 501886, 444149, 439198, 550642, 482377, 433703, 539468, 489709, 436419, 442154, 542017, 488451, 454369, 473835, 469476, 585385, 445759, 515879, 496776, 441495, 490044, 447579, ], [6.46918e+06, 6.48376e+06, 6.46074e+06, 6.44099e+06, 6.27622e+06, 6.46775e+06, 6.49678e+06, 6.43136e+06, 6.40296e+06, 6.46097e+06, 6.49729e+06, 6.46971e+06, 6.30514e+06, 6.21858e+06, 6.3335e+06, 6.36622e+06, 6.48858e+06, 6.1504e+06, 6.35509e+06, 6.43254e+06, 6.48471e+06, 6.29989e+06, 6.15741e+06, ])
r = plt.Rectangle([589508, 6.13414e+06], 315195, 736544, fill=False)
ax.add_patch(r)
scatter(ax, [604757, 711206, 690045, 667321, 709538, 654368, 596464, 698471, 732953, 638911, 665558, 635437, 636516, 647238, 673776, 602426, 660581, 590058, 654728, 701454, 639481, 614035, 653119, 595561, 710445, 666266, 680462, 690996, 616101, 616258, 611163, 716420, 684873, 652394, 606093, 596942, 599278, 658128, 674930, 720649, 672736, 703519, 643366, 612405, 653557, 645231, 709784, 622650, 630790, 622646, 598050, 606692, 699123, 696157, 651089, 673660, 719290, 623759, 634231, 595098, 598742, 724017, 706597, 673788, 645551, 700599, 609967, 634511, 662882, 643896, 619366, 623093, 713584, 591381, 590650, 717792, 684034, 612189, 659556, 632217, 616185, 680826, 734532, 598918, 697970, 676583, 605201, 686141, 664478, 687099, 661022, 717432, 651084, 673312, 664843, 641459, 673594, 712245, 730068, 594895, 637529, 659263, 685364, 624168, 631391, 671065, 626744, 712932, 693145, 644621, 662145, 687440, 601420, 674941, 632468, 652784, 671863, 659776, 640981, 631213, 712735, 698115, 692977, 606003, 702622, 596113, 636939, 708147, 607285, 712610, 705663, 613185, 647985, 655230, 597768, 665714, 631762, 661518, 701135, 697430, 597664, 645975, 704630, 595646, 590574, 694439, 595532, 689202, 610665, 611016, 728701, 704313, 723627, 707284, 665542, 660215, 748350, 699527, 620959, 593051, 682012, 638722, 613607, 594746, 648448, 737536, 662393, 654164, 703174, 652066, 662368, 621869, 672379, 706658, 722606, 709012, 694575, 694192, 627973, 637025, 703297, 633897, 606459, 650751, 594223, 648053, 692549, 626247, 678462, 720028, 616663, 621018, 629542, 659305, 711605, 694915, 667960, 596768, 613969, 710946, 603190, 708621, 673814, 671405, 702355, 654027, 620113, 737287, 723242, 621907, 683108, 670653, 647710, 705511, 693188, 710895, 617848, 622640, 695124, 677499, 616249, 689885, 610280, 675236, 715038, 595586, 615697, 658515, 693920, 643063, 616415, 609681, 644793, 594156, 731919, 633395, 603393, 662212, 593025, 645875, 650574, 736181, 666341, 674013, 710647, 603798, 673008, 612818, 638237, 651651, 713961, 717327, 651596, 616213, 613070, 704023, 715090, 688665, 642291, 641476, 674965, 670261, 594108, 706238, 635408, 636810, 611412, 594688, 669961, 683901, 711890, 697163, 624050, 706710, 697538, 598542, 673020, 625037, 626351, 703960, 694638, 614996, 670566, 596083, 626111, 699552, 679212, 623731, 642890, 687127, 599808, 630015, 679016, 603936, 618707, 621849, 602376, 613407, 670400, 696287, ], [6.64751e+06, 6.38419e+06, 6.67392e+06, 6.56878e+06, 6.34443e+06, 6.61316e+06, 6.6248e+06, 6.5639e+06, 6.40797e+06, 6.61955e+06, 6.65567e+06, 6.7175e+06, 6.6222e+06, 6.56667e+06, 6.69886e+06, 6.77722e+06, 6.64753e+06, 6.57596e+06, 6.69984e+06, 6.37166e+06, 6.57421e+06, 6.84793e+06, 6.6561e+06, 6.68716e+06, 6.40029e+06, 6.58262e+06, 6.60942e+06, 6.62013e+06, 6.58257e+06, 6.86542e+06, 6.5104e+06, 6.3857e+06, 6.61687e+06, 6.62135e+06, 6.82144e+06, 6.29374e+06, 6.84298e+06, 6.58899e+06, 6.57875e+06, 6.57916e+06, 6.58238e+06, 6.63176e+06, 6.6163e+06, 6.78488e+06, 6.58467e+06, 6.63703e+06, 6.41226e+06, 6.61799e+06, 6.64841e+06, 6.66297e+06, 6.72784e+06, 6.79437e+06, 6.57332e+06, 6.31866e+06, 6.60761e+06, 6.60416e+06, 6.39552e+06, 6.51681e+06, 6.65251e+06, 6.47395e+06, 6.30085e+06, 6.38745e+06, 6.36879e+06, 6.58164e+06, 6.62183e+06, 6.38093e+06, 6.45238e+06, 6.61877e+06, 6.58432e+06, 6.55323e+06, 6.79661e+06, 6.60865e+06, 6.39136e+06, 6.63255e+06, 6.61644e+06, 6.41649e+06, 6.5338e+06, 6.30523e+06, 6.63869e+06, 6.62228e+06, 6.32733e+06, 6.58498e+06, 6.37165e+06, 6.39104e+06, 6.39388e+06, 6.65316e+06, 6.61774e+06, 6.65639e+06, 6.51846e+06, 6.68484e+06, 6.61688e+06, 6.36989e+06, 6.5247e+06, 6.58197e+06, 6.58634e+06, 6.6081e+06, 6.67459e+06, 6.3674e+06, 6.59345e+06, 6.56925e+06, 6.63144e+06, 6.65851e+06, 6.55936e+06, 6.62255e+06, 6.54452e+06, 6.58517e+06, 6.57894e+06, 6.34894e+06, 6.64451e+06, 6.67425e+06, 6.56604e+06, 6.58944e+06, 6.30545e+06, 6.57637e+06, 6.61497e+06, 6.6121e+06, 6.61124e+06, 6.55722e+06, 6.60365e+06, 6.62707e+06, 6.56087e+06, 6.38514e+06, 6.38728e+06, 6.59988e+06, 6.37586e+06, 6.8125e+06, 6.54934e+06, 6.63063e+06, 6.57932e+06, 6.62685e+06, 6.34053e+06, 6.31008e+06, 6.63292e+06, 6.67441e+06, 6.70831e+06, 6.58942e+06, 6.72446e+06, 6.54333e+06, 6.32459e+06, 6.6143e+06, 6.61828e+06, 6.61055e+06, 6.35372e+06, 6.79907e+06, 6.53989e+06, 6.36433e+06, 6.44318e+06, 6.68718e+06, 6.50125e+06, 6.65791e+06, 6.64137e+06, 6.34907e+06, 6.40474e+06, 6.64632e+06, 6.60337e+06, 6.57095e+06, 6.44751e+06, 6.62748e+06, 6.60387e+06, 6.61991e+06, 6.57654e+06, 6.56314e+06, 6.6074e+06, 6.37022e+06, 6.61513e+06, 6.61206e+06, 6.71342e+06, 6.5369e+06, 6.35854e+06, 6.64237e+06, 6.57896e+06, 6.53587e+06, 6.56605e+06, 6.37468e+06, 6.36471e+06, 6.60263e+06, 6.35974e+06, 6.34647e+06, 6.62274e+06, 6.51534e+06, 6.34503e+06, 6.5931e+06, 6.51093e+06, 6.61784e+06, 6.45229e+06, 6.65083e+06, 6.3691e+06, 6.60379e+06, 6.67758e+06, 6.38052e+06, 6.72522e+06, 6.33878e+06, 6.734e+06, 6.59592e+06, 6.39481e+06, 6.34211e+06, 6.58042e+06, 6.40495e+06, 6.53256e+06, 6.37186e+06, 6.5386e+06, 6.35541e+06, 6.58268e+06, 6.58101e+06, 6.36544e+06, 6.57634e+06, 6.62145e+06, 6.62641e+06, 6.37296e+06, 6.64685e+06, 6.64525e+06, 6.57519e+06, 6.64458e+06, 6.3904e+06, 6.5819e+06, 6.68109e+06, 6.83814e+06, 6.55831e+06, 6.62537e+06, 6.58124e+06, 6.62214e+06, 6.56878e+06, 6.5714e+06, 6.58166e+06, 6.37849e+06, 6.60636e+06, 6.51233e+06, 6.61113e+06, 6.38256e+06, 6.62807e+06, 6.79278e+06, 6.31428e+06, 6.59636e+06, 6.32588e+06, 6.42386e+06, 6.63242e+06, 6.28499e+06, 6.58851e+06, 6.61169e+06, 6.58703e+06, 6.55332e+06, 6.41355e+06, 6.57296e+06, 6.59592e+06, 6.36184e+06, 6.85402e+06, 6.57928e+06, 6.69802e+06, 6.66234e+06, 6.66302e+06, 6.64012e+06, 6.39998e+06, 6.62704e+06, 6.51812e+06, 6.55538e+06, 6.66535e+06, 6.4063e+06, 6.37155e+06, 6.70969e+06, 6.63656e+06, 6.58406e+06, 6.53208e+06, 6.50304e+06, 6.38135e+06, 6.65772e+06, 6.62681e+06, 6.80497e+06, 6.24853e+06, 6.63003e+06, 6.63403e+06, 6.3766e+06, 6.63599e+06, 6.84845e+06, 6.39724e+06, 6.35331e+06, 6.60101e+06, 6.5806e+06, 6.82854e+06, 6.6151e+06, 6.58704e+06, 6.70064e+06, 6.6289e+06, 6.66496e+06, 6.55691e+06, 6.69724e+06, 6.34026e+06, 6.60293e+06, 6.3518e+06, 6.66698e+06, 6.35368e+06, 6.51056e+06, 6.53088e+06, 6.57371e+06, 6.83145e+06, 6.63504e+06, 6.67644e+06, 6.27899e+06, 6.4886e+06, 6.58426e+06, 6.3331e+06, ])
ax.axis('equal')
plt.show()
